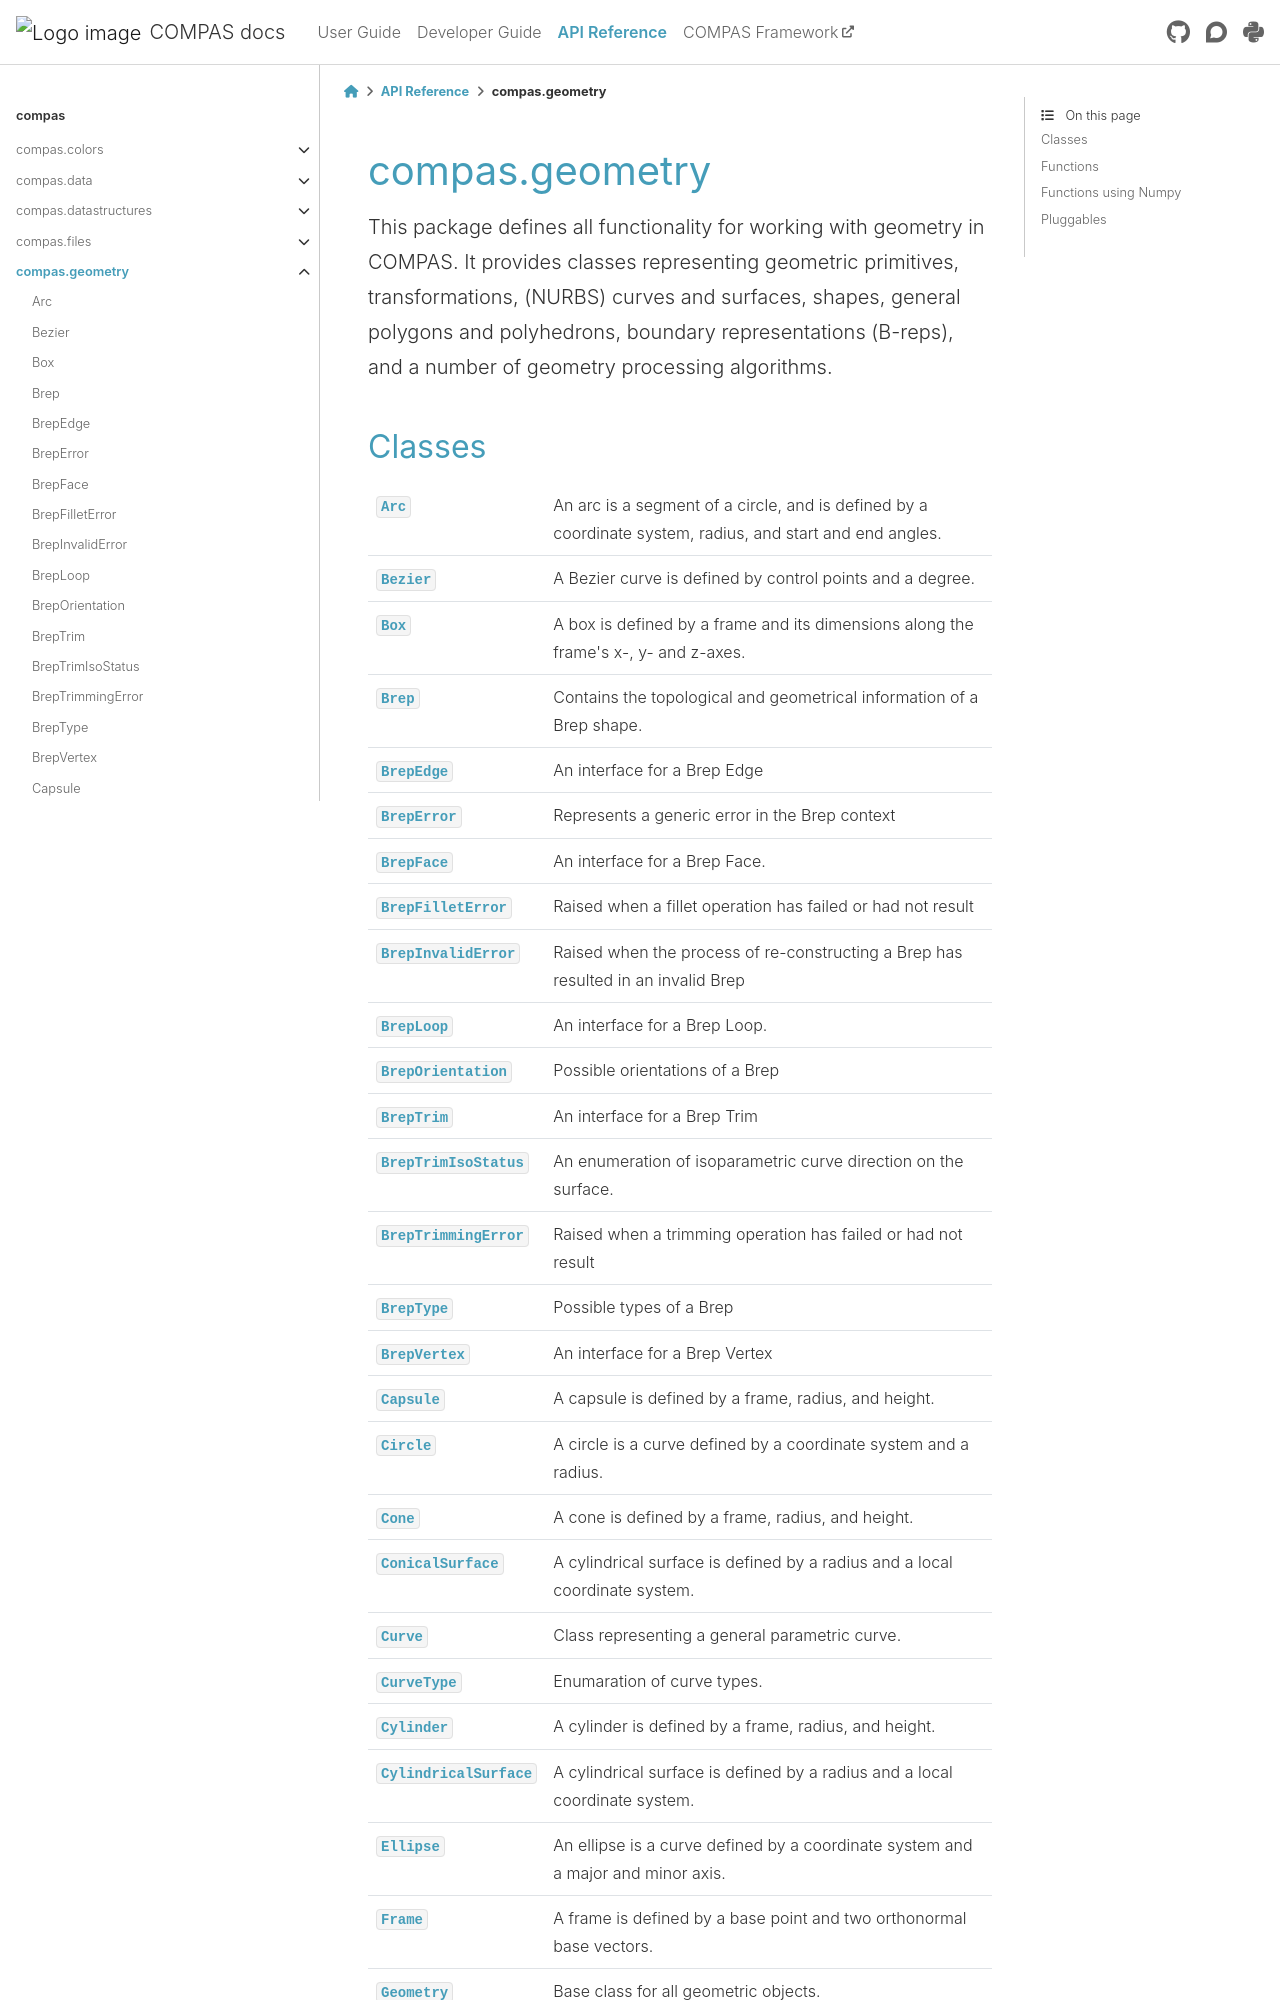

repository: compas-dev/compas · page: 2.16.0/api/compas.geometry.html · generator: sphinx


********************************************************************************
compas.geometry
********************************************************************************

.. currentmodule:: compas.geometry

.. rst-class:: lead


This package defines all functionality for working with geometry in COMPAS.
It provides classes representing geometric primitives, transformations, (NURBS) curves and surfaces,
shapes, general polygons and polyhedrons, boundary representations (B-reps), and a number of geometry processing algorithms.
